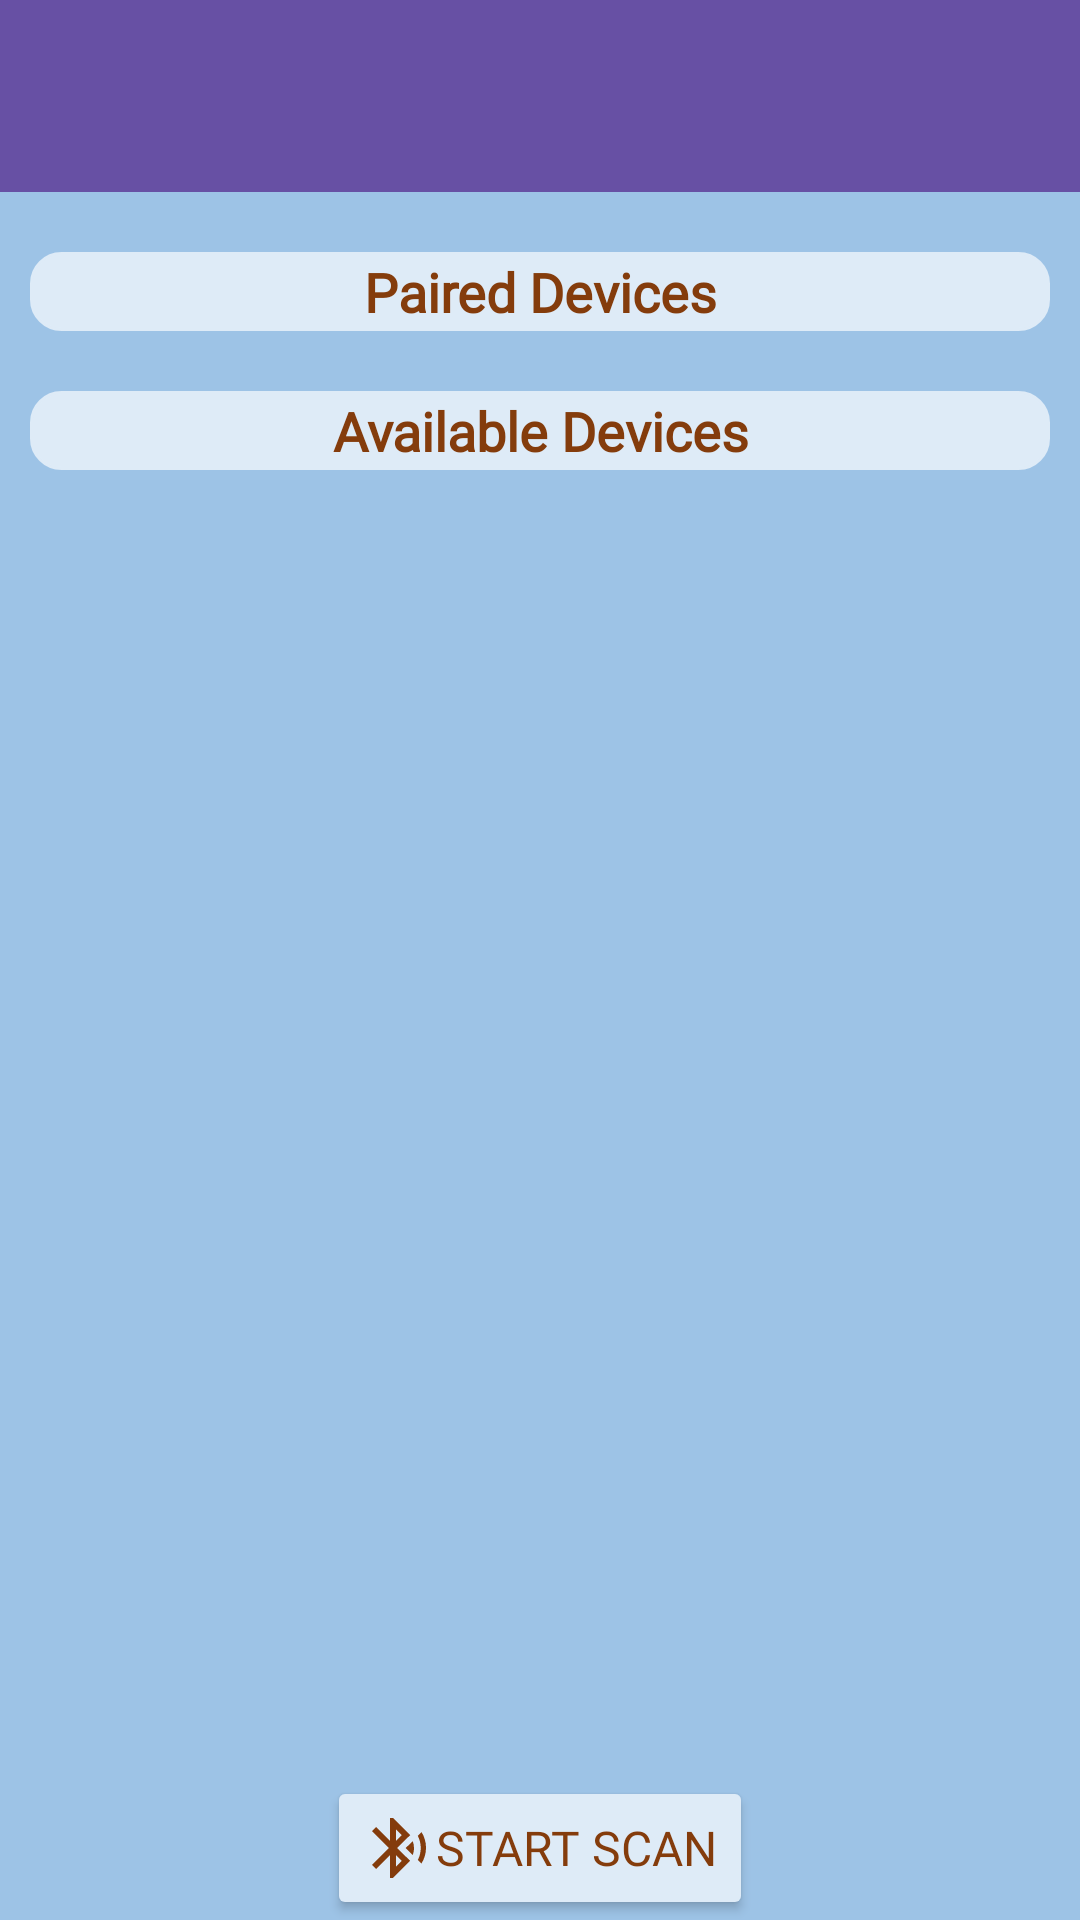

Produce the Android XML layout that renders to this screen, including the resource entries it uses.
<!-- AndroidManifest.xml: application theme Theme.StepAppV5 -->
<!-- res/layout/activity_device_list.xml -->
<?xml version="1.0" encoding="utf-8"?>
<androidx.constraintlayout.widget.ConstraintLayout xmlns:android="http://schemas.android.com/apk/res/android"
    xmlns:app="http://schemas.android.com/apk/res-auto"
    xmlns:tools="http://schemas.android.com/tools"
    android:layout_width="match_parent"
    android:layout_height="match_parent"
    android:background="#9DC3E6"
    tools:context="com.example.stepappv4.ui.Game.DeviceListActivity">

    <LinearLayout
        android:id="@+id/linearLayout2"
        android:layout_width="match_parent"
        android:layout_height="match_parent"
        android:orientation="vertical"
        app:layout_constraintBottom_toTopOf="@+id/btn_scan"
        app:layout_constraintEnd_toEndOf="parent"
        app:layout_constraintStart_toStartOf="parent"
        app:layout_constraintTop_toBottomOf="parent">

        <ProgressBar
            android:id="@+id/progress_scan_devices"
            style="?android:attr/progressBarStyleHorizontal"
            android:layout_width="match_parent"
            android:layout_height="wrap_content"
            android:layout_gravity="center"
            android:indeterminate="true"
            android:indeterminateTint="#843C0C"
            android:progressBackgroundTint="#9DC3E6"
            android:layout_marginTop="0dp"
            app:layout_constraintEnd_toEndOf="parent"
            app:layout_constraintStart_toStartOf="@+id/linearLayout2"
            app:layout_constraintTop_toTopOf="parent"
            android:visibility="gone"/>

        <androidx.appcompat.widget.Toolbar
            android:id="@+id/toolbar_devices"
            android:layout_width="match_parent"
            android:layout_height="?attr/actionBarSize"
            android:background="?attr/colorPrimary"
            android:elevation="4dp"
            android:theme="@style/ThemeOverlay.AppCompat.Dark.ActionBar"
            />

        <TextView
            android:layout_width="match_parent"
            android:layout_height="wrap_content"
            android:layout_marginTop="20dp"
            android:layout_marginBottom="10dp"
            android:layout_marginLeft="10dp"
            android:layout_marginRight="10dp"
            android:background="@drawable/bg_rounded"
            android:fontFamily="@font/comic_neue"
            android:text="Paired Devices"
            android:textAlignment="center"
            android:textColor="#843C0C"
            android:textSize="18sp"
            android:textStyle="bold" />

        <ListView
            android:id="@+id/list_paired_devices"
            android:layout_width="match_parent"
            android:layout_height="wrap_content"/>

        <TextView
            android:layout_width="match_parent"
            android:layout_height="wrap_content"
            android:layout_marginTop="10dp"
            android:layout_marginBottom="10dp"
            android:layout_marginLeft="10dp"
            android:layout_marginRight="10dp"
            android:text="Available Devices"
            android:textAlignment="center"
            android:fontFamily="@font/comic_neue"
            android:background="@drawable/bg_rounded"
            android:textColor="#843C0C"
            android:textSize="18sp"
            android:textStyle="bold"/>

        <ListView
            android:id="@+id/list_available_devices"
            android:layout_width="match_parent"
            android:layout_height="wrap_content" />
    </LinearLayout>

    <Button
        android:id="@+id/btn_scan"
        android:layout_width="wrap_content"
        android:layout_height="wrap_content"
        android:drawableLeft="@drawable/baseline_bluetooth_searching_24"
        android:fontFamily="@font/comic_neue"
        android:backgroundTint="#DEEBF7"
        android:text="Start Scan"
        android:textAlignment="center"
        android:textColor="#843C0C"
        android:textSize="16sp"
        app:layout_constraintBottom_toBottomOf="parent"
        app:layout_constraintEnd_toEndOf="parent"
        app:layout_constraintStart_toStartOf="parent"
        app:strokeColor="#843C0C"
        app:strokeWidth="2dp"/>

</androidx.constraintlayout.widget.ConstraintLayout>
<!-- resources referenced by this layout -->
<resources>
  <!-- drawable baseline_bluetooth_searching_24 (drawable) -->
  <vector android:autoMirrored="true" android:height="24dp"
      android:tint="#843C0C" android:viewportHeight="24"
      android:viewportWidth="24" android:width="24dp" xmlns:android="http://schemas.android.com/apk/res/android">
      <path android:fillColor="@android:color/white" android:pathData="M14.24,12.01l2.32,2.32c0.28,-0.72 0.44,-1.51 0.44,-2.33 0,-0.82 -0.16,-1.59 -0.43,-2.31l-2.33,2.32zM19.53,6.71l-1.26,1.26c0.63,1.21 0.98,2.57 0.98,4.02s-0.36,2.82 -0.98,4.02l1.2,1.2c0.97,-1.54 1.54,-3.36 1.54,-5.31 -0.01,-1.89 -0.55,-3.67 -1.48,-5.19zM15.71,7.71L10,2L9,2v7.59L4.41,5 3,6.41 8.59,12 3,17.59 4.41,19 9,14.41L9,22h1l5.71,-5.71 -4.3,-4.29 4.3,-4.29zM11,5.83l1.88,1.88L11,9.59L11,5.83zM12.88,16.29L11,18.17v-3.76l1.88,1.88z"/>
  </vector>
  <!-- drawable bg_rounded (drawable) -->
  <?xml version="1.0" encoding="utf-8"?>
  <shape xmlns:android="http://schemas.android.com/apk/res/android" >
      <stroke
          android:width="1dp"
          android:color="#DEEBF7" />
  
      <solid android:color="#DEEBF7" />
  
      <padding
          android:left="1dp"
          android:right="1dp"
          android:bottom="1dp"
          android:top="1dp" />
  
      <corners android:radius="10dp" />
  </shape>
  <color name="md_theme_light_primary">#006C48</color>
  <color name="md_theme_light_onPrimary">#FFFFFF</color>
  <color name="md_theme_light_primaryContainer">#73FBBC</color>
  <color name="md_theme_light_onPrimaryContainer">#002113</color>
  <color name="md_theme_light_secondary">#4D6356</color>
  <color name="md_theme_light_onSecondary">#FFFFFF</color>
  <color name="md_theme_light_secondaryContainer">#D0E8D8</color>
  <color name="md_theme_light_onSecondaryContainer">#0A1F15</color>
  <color name="md_theme_light_tertiary">#3C6472</color>
  <color name="md_theme_light_onTertiary">#FFFFFF</color>
  <color name="md_theme_light_tertiaryContainer">#C0E9FA</color>
  <color name="md_theme_light_onTertiaryContainer">#001F28</color>
  <color name="md_theme_light_error">#BA1A1A</color>
  <color name="md_theme_light_errorContainer">#FFDAD6</color>
  <color name="md_theme_light_onError">#FFFFFF</color>
  <color name="md_theme_light_onErrorContainer">#410002</color>
  <color name="md_theme_light_background">#FBFDF8</color>
  <color name="md_theme_light_onBackground">#191C1A</color>
  <color name="md_theme_light_surface">#FBFDF8</color>
  <color name="md_theme_light_onSurface">#191C1A</color>
  <color name="md_theme_light_surfaceVariant">#DCE5DD</color>
  <color name="md_theme_light_onSurfaceVariant">#404943</color>
  <color name="md_theme_light_outline">#707973</color>
  <color name="md_theme_light_inverseOnSurface">#EFF1ED</color>
  <color name="md_theme_light_inverseSurface">#2E312F</color>
  <color name="md_theme_light_inversePrimary">#53DEA2</color>
</resources>
